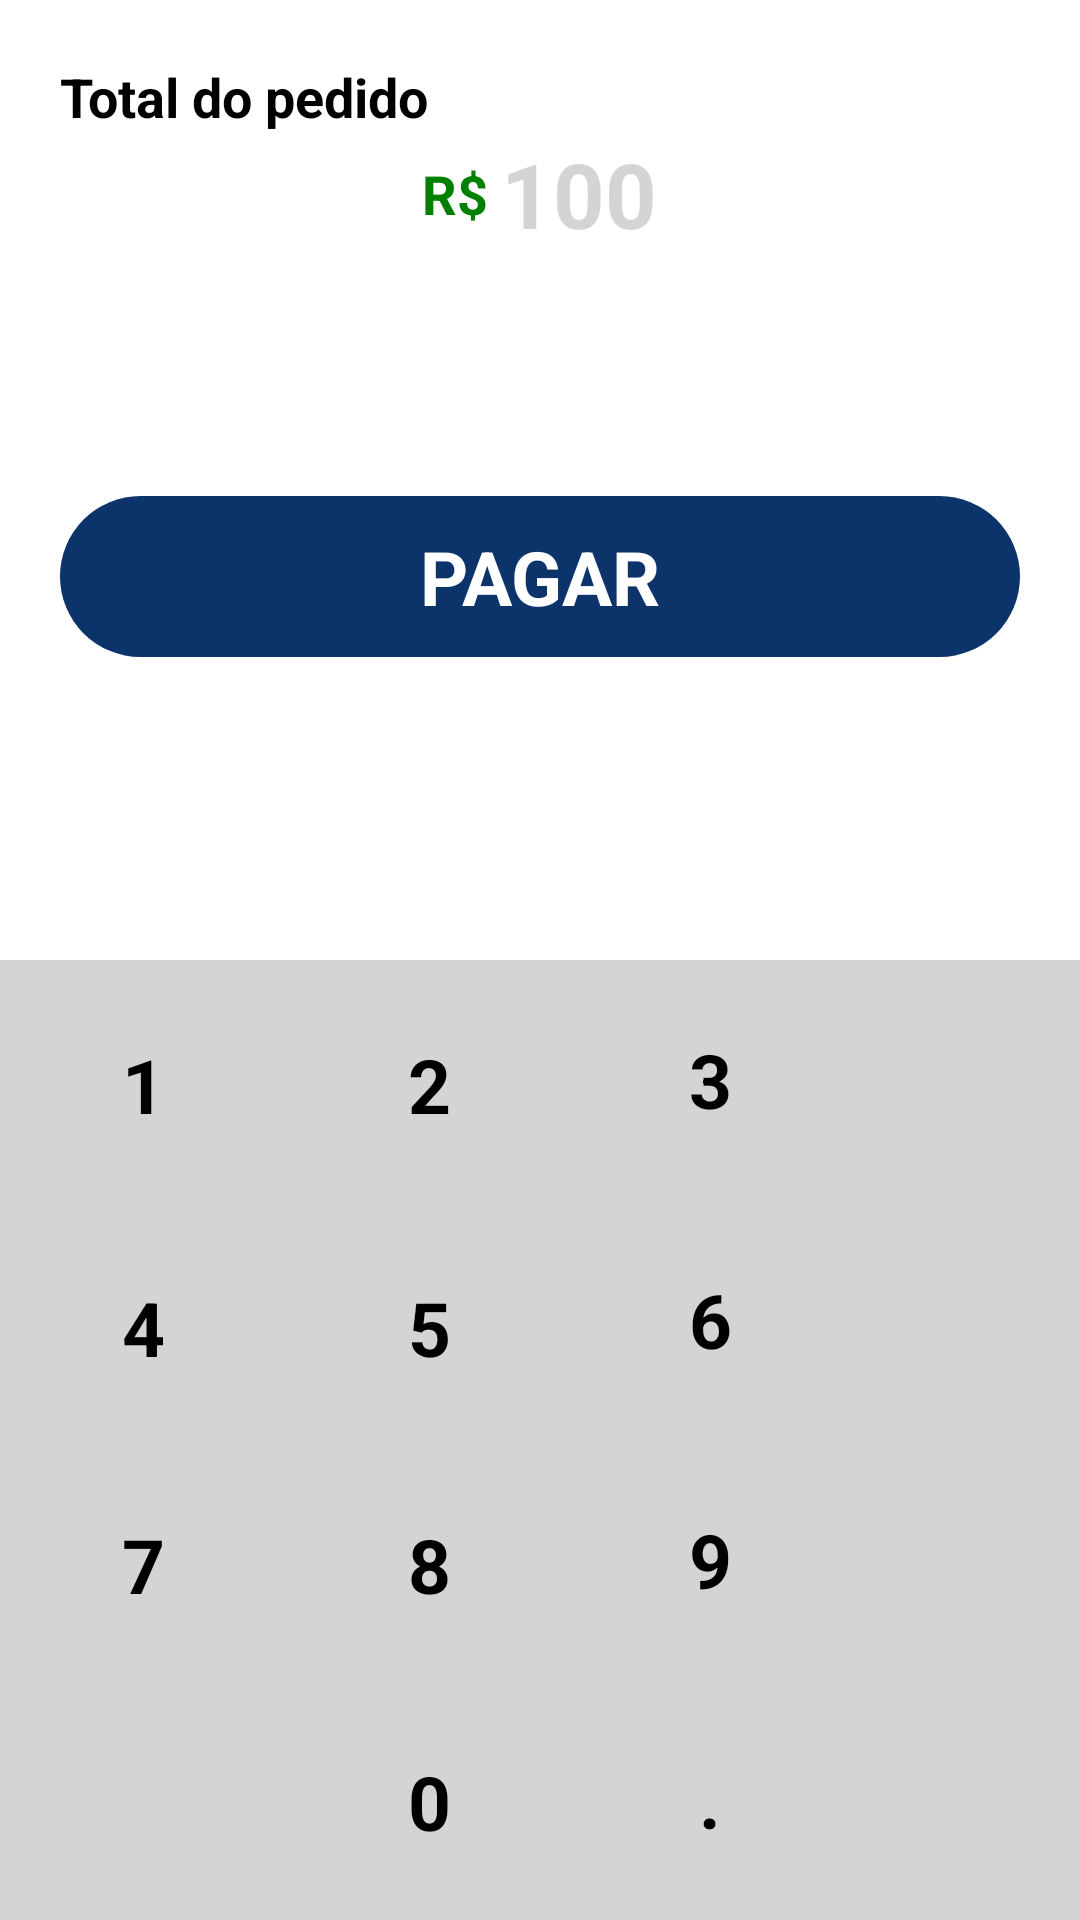

Android layout source for this screen:
<!-- AndroidManifest.xml: application theme Theme.AvaliaShopPagamentos -->
<!-- res/layout/activity_main.xml -->
<?xml version="1.0" encoding="utf-8"?>
<LinearLayout xmlns:android="http://schemas.android.com/apk/res/android"
    xmlns:app="http://schemas.android.com/apk/res-auto"
    xmlns:tools="http://schemas.android.com/tools"
    android:layout_width="match_parent"
    android:layout_height="match_parent"
    android:orientation="vertical"
    tools:context=".MainActivity">

    <RelativeLayout
        android:layout_width="match_parent"
        android:layout_height="0dp"
        android:orientation="vertical"
        android:layout_weight="1">
        

        <TextView
            android:id="@+id/txt_tPedido"
            style="@style/styleTextBold18sp"
            android:text="@string/total_do_pedido"
            android:layout_marginStart="20dp"
            android:layout_marginTop="20dp"
            android:layout_marginEnd="20dp"/>

        <LinearLayout
            android:id="@+id/layout_valor"
            android:layout_width="match_parent"
            android:layout_height="wrap_content"
            android:orientation="horizontal"
            android:layout_marginStart="20dp"
            android:layout_marginEnd="20dp"
            android:gravity="center"
            android:layout_below="@id/txt_tPedido">
            <TextView
                android:layout_width="wrap_content"
                android:layout_height="wrap_content"
                android:text="R$ "
                android:textSize="18sp"
                android:textStyle="bold"
                android:textColor="@color/verde"/>
            <TextView
                android:id="@+id/total_pedido"
                android:layout_width="wrap_content"
                android:layout_height="wrap_content"
                android:textStyle="bold"
                android:hint="100"
                android:textColorHint="@color/cinza"
                android:textSize="30dp"
                android:textColor="@color/verde"
                android:text=""
                android:focusable="true"/>
        </LinearLayout>

        <LinearLayout
            android:layout_width="match_parent"
            android:layout_height="wrap_content"
            android:layout_below="@id/layout_valor"
            android:layout_centerHorizontal="true"
            android:layout_alignParentBottom="true"
            android:layout_gravity="center"
            android:layout_marginStart="10dp"
            android:layout_marginTop="10dp"
            android:layout_marginEnd="10dp"
            android:layout_marginBottom="10dp"
            android:gravity="center"
            android:orientation="vertical"
            android:padding="10dp">


            <RelativeLayout
                android:layout_width="match_parent"
                android:layout_height="wrap_content"
                app:layout_constraintBottom_toBottomOf="parent"
                app:layout_constraintEnd_toEndOf="parent"
                app:layout_constraintStart_toStartOf="parent"
                app:layout_constraintTop_toBottomOf="@+id/n_parcelas">

                <ProgressBar
                    android:id="@+id/progressBar"
                    android:layout_width="wrap_content"
                    android:layout_height="wrap_content"
                    android:layout_centerInParent="true"
                    android:visibility="invisible" />

                <TextView
                    android:id="@+id/pagar"
                    android:layout_width="match_parent"
                    android:layout_height="wrap_content"
                    android:text="@string/pagar"
                    android:textAllCaps="true"
                    android:padding="10dp"
                    android:gravity="center"
                    android:textColor="@color/white"
                    android:textSize="25sp"
                    android:textStyle="bold"
                    android:background="@drawable/fundo_formas_pag"
                    android:layout_marginBottom="20dp"/>


            </RelativeLayout>
        </LinearLayout>

    </RelativeLayout>




    <LinearLayout
        android:layout_width="match_parent"
        android:layout_height="0dp"
        android:orientation="horizontal"
        android:background="@color/cinza"
        android:layout_weight="1">

        <LinearLayout
            android:layout_width="wrap_content"
            android:layout_height="match_parent"
            android:layout_weight="1"
            android:gravity="center"
            android:orientation="vertical">
            <TextView
                android:id="@+id/bt1"
                android:text="1"
                android:layout_width="match_parent"
                android:gravity="center"
                android:layout_margin="2dp"
                android:layout_weight="1"
                style="@style/styleTextBold25sp"
                />
            <TextView
                android:id="@+id/bt4"
                android:layout_height="wrap_content"
                android:text="4"
                android:layout_width="match_parent"
                android:gravity="center"
                android:layout_weight="1"
                style="@style/styleTextBold25sp"
                />
            <TextView
                android:id="@+id/bt7"
                android:layout_height="wrap_content"
                android:text="7"
                android:layout_width="match_parent"
                android:gravity="center"
                android:layout_weight="1"
                style="@style/styleTextBold25sp"
                />
            <TextView
                android:layout_width="match_parent"
                android:layout_height="wrap_content"
                android:text=""
                android:textAlignment="center"
                android:layout_weight="1"
                style="@style/styleTextBold25sp"
                />
        </LinearLayout>

        <LinearLayout
            android:layout_width="wrap_content"
            android:layout_height="match_parent"
            android:layout_weight="1"
            android:gravity="center"
            android:orientation="vertical">

            <TextView
                android:id="@+id/bt2"
                android:layout_width="match_parent"
                android:gravity="center"
                android:layout_weight="1"
                android:layout_margin="2dp"
                style="@style/styleTextBold25sp"
                android:text="2"
                />
            <TextView
                android:id="@+id/bt5"
                android:layout_width="match_parent"
                android:gravity="center"
                android:layout_weight="1"
                style="@style/styleTextBold25sp"
                android:text="5"
                />
            <TextView
                android:id="@+id/bt8"
                android:layout_width="match_parent"
                android:gravity="center"
                android:textAlignment="center"
                android:layout_weight="1"
                style="@style/styleTextBold25sp"
                android:text="8"
                />
            <TextView
                android:id="@+id/bt0"
                android:layout_width="match_parent"
                android:gravity="center"
                android:layout_weight="1"
                style="@style/styleTextBold25sp"
                android:text="0"
                />
        </LinearLayout>

        <LinearLayout
            android:layout_width="wrap_content"
            android:layout_height="match_parent"
            android:layout_weight="1"
            android:gravity="center"
            android:orientation="vertical">
            <TextView
                android:id="@+id/bt3"
                android:layout_width="match_parent"
                android:gravity="center"
                android:layout_weight="1"
                style="@style/styleTextBold25sp"
                android:text="3"
                />
            <TextView
                android:id="@+id/bt6"
                android:layout_width="match_parent"
                android:gravity="center"
                android:layout_weight="1"
                style="@style/styleTextBold25sp"
                android:text="6"
                />
            <TextView
                android:id="@+id/bt9"
                android:layout_width="match_parent"
                android:gravity="center"
                android:layout_weight="1"
                style="@style/styleTextBold25sp"
                android:text="9"
                />
            <TextView
                android:id="@+id/btponto"
                android:layout_width="match_parent"
                android:gravity="center"
                android:layout_weight="1"
                style="@style/styleTextBold25sp"
                android:text="."
                />
        </LinearLayout>
        <LinearLayout
            android:layout_width="0dp"
            android:layout_height="match_parent"
            android:layout_weight="1"
            android:gravity="center"
            android:orientation="vertical">
            <ImageView
                android:id="@+id/bt_apagar"
                android:layout_width="24dp"
                android:layout_height="wrap_content"
                android:gravity="center"
                android:layout_weight="1"
                android:src="@drawable/ic_baseline_backspace_24"/>

            <TextView
                style="@style/styleTextBold25sp"
                android:layout_weight="1"
                android:layout_width="match_parent"
                android:gravity="center"/>

            <TextView
                android:layout_width="match_parent"
                android:gravity="center"
                android:layout_weight="1"
                style="@style/styleTextBold25sp"
                />
            <TextView
                android:layout_width="match_parent"
                android:gravity="center"
                android:layout_weight="1"
                style="@style/styleTextBold18sp"
                />
        </LinearLayout>


    </LinearLayout>




</LinearLayout>
<!-- resources referenced by this layout -->
<resources>
  <color name="cinza">#D5D4D4</color>
  <color name="verde">#008000</color>
  <color name="white">#FFFFFFFF</color>
  <!-- drawable fundo_formas_pag (drawable) -->
  <?xml version="1.0" encoding="utf-8"?>
  <shape xmlns:android="http://schemas.android.com/apk/res/android">
      <solid android:color="@color/padraoavaliashop"/>
      <corners android:radius="250dp"/>
  </shape>
  <string name="pagar">Pagar</string>
  <string name="total_do_pedido">Total do pedido</string>
  <style name="styleTextBold18sp">
          <item name="android:layout_height">wrap_content</item>
          <item name="android:layout_width">wrap_content</item>
          <item name="android:textStyle">bold</item>
          <item name="android:textSize">18sp</item>
          <item name="android:textColor">@color/black</item>
      </style>
  <style name="styleTextBold25sp">
          <item name="android:layout_height">wrap_content</item>
          <item name="android:layout_width">wrap_content</item>
          <item name="android:textStyle">bold</item>
          <item name="android:textSize">25sp</item>
          <item name="android:textColor">@color/black</item>
      </style>
  <style name="Theme.AvaliaShopPagamentos" parent="Theme.MaterialComponents.DayNight.DarkActionBar">
          
          <item name="colorPrimary">@color/padraoavaliashop</item>
          <item name="colorPrimaryVariant">@color/barnotificationcol</item>
          <item name="colorOnPrimary">@color/white</item>
          
          <item name="colorSecondary">@color/teal_200</item>
          <item name="colorSecondaryVariant">@color/teal_700</item>
          <item name="colorOnSecondary">@color/black</item>
          
          <item name="android:statusBarColor" tools:targetApi="l">?attr/colorPrimaryVariant</item>
          
      </style>
  <color name="padraoavaliashop">#0c336a</color>
  <color name="black">#FF000000</color>
  <color name="barnotificationcol">#0c336a</color>
  <color name="teal_200">#FF03DAC5</color>
  <color name="teal_700">#FF018786</color>
</resources>
